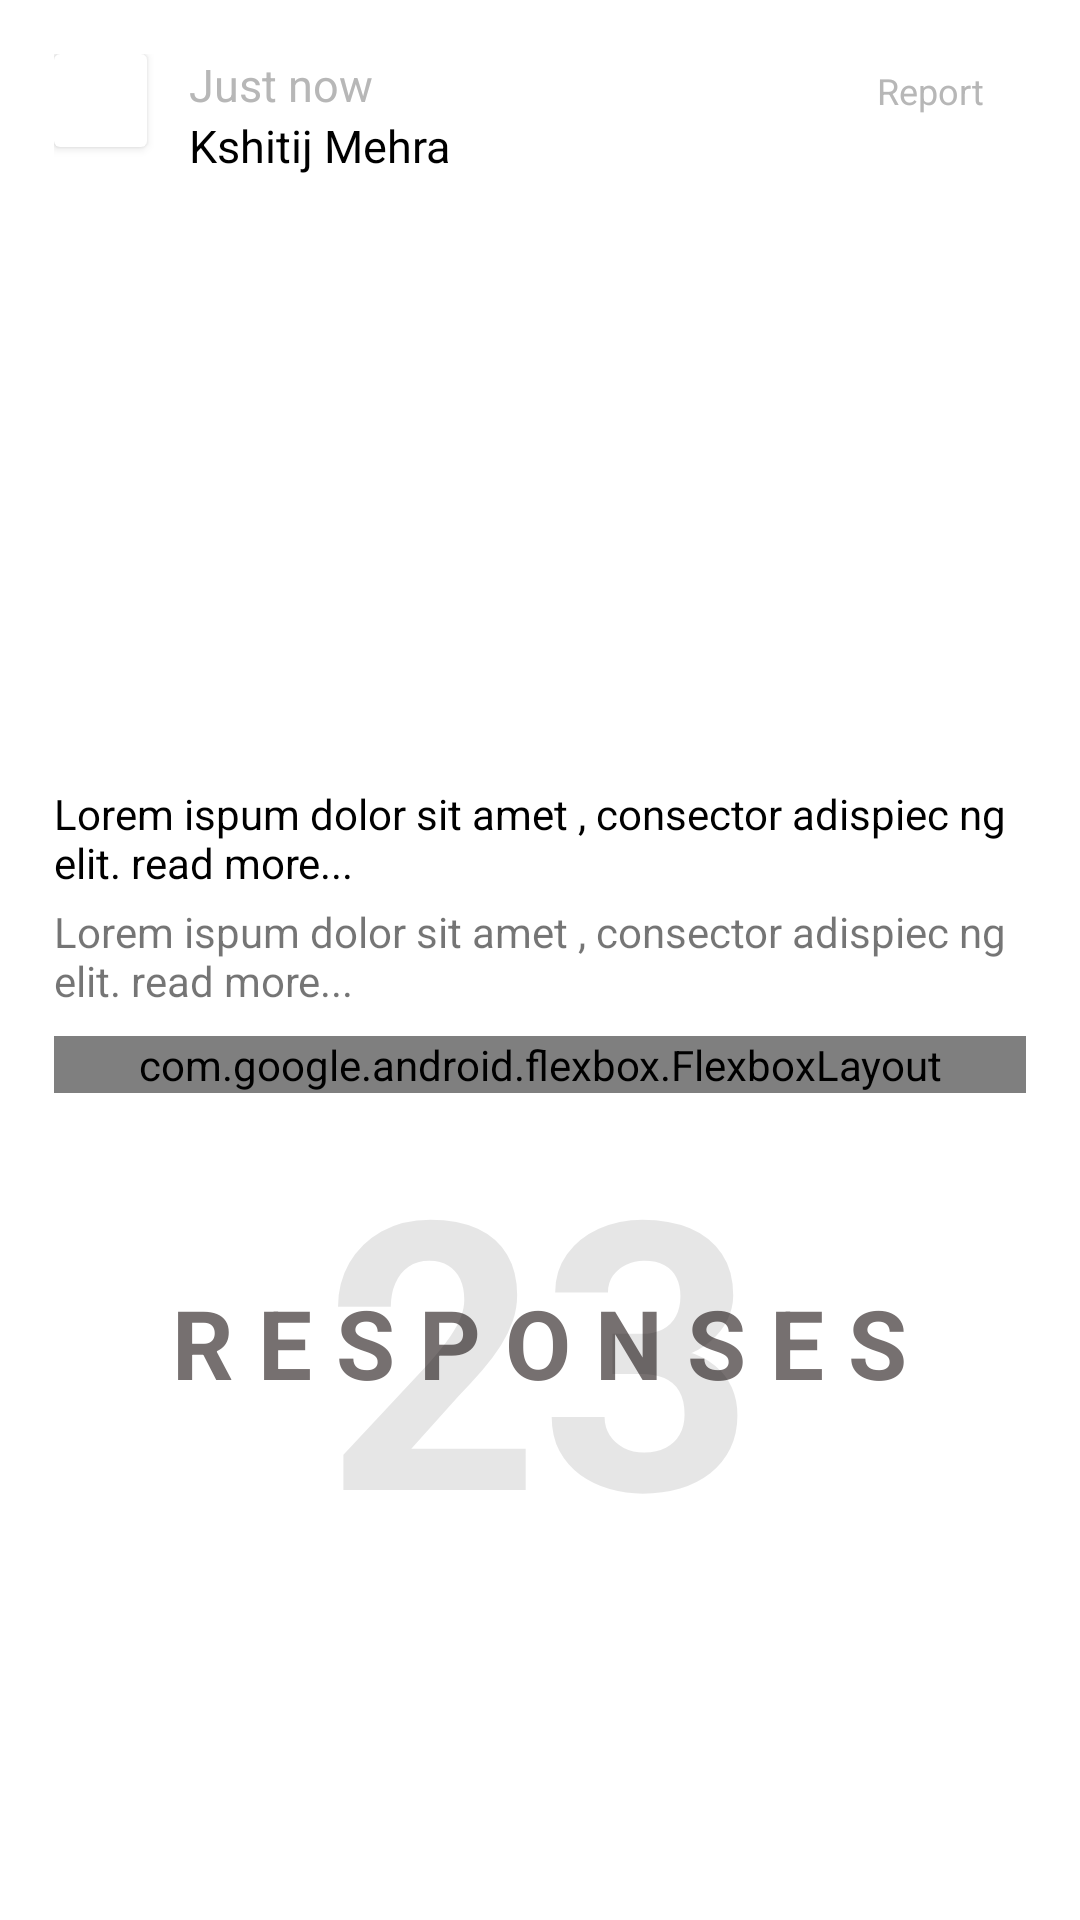

The Android layout XML behind this screen, and the referenced resources:
<!-- AndroidManifest.xml: application theme Theme.Oneness -->
<!-- res/layout/post_comments_upperview_recyclerview_layout.xml -->
<?xml version="1.0" encoding="utf-8"?>
<LinearLayout xmlns:android="http://schemas.android.com/apk/res/android"
    xmlns:app="http://schemas.android.com/apk/res-auto"
    android:orientation="vertical"
    android:layout_width="match_parent"
    android:layout_height="wrap_content"
    android:id="@+id/post_upper_whole_id"
    android:paddingLeft="18dp"
    android:paddingRight="18dp"
    android:paddingTop="9dp"
    android:paddingBottom="9dp"
    android:background="@color/white">


        <LinearLayout
            android:layout_width="match_parent"
            android:layout_height="wrap_content"
            android:orientation="horizontal"
            android:layout_marginTop="9dp"
            android:layout_marginBottom="9dp">

            <androidx.cardview.widget.CardView
                android:layout_width="wrap_content"
                android:layout_height="wrap_content"
                app:cardCornerRadius="2dp">

                <ImageView
                    android:layout_width="31dp"
                    android:layout_height="31dp"
                    android:id="@+id/post_comments_thumbnail_id"
                    android:background="@drawable/sample_image"/>

            </androidx.cardview.widget.CardView>

            <LinearLayout
                android:layout_width="match_parent"
                android:layout_height="wrap_content"
                android:orientation="vertical"
                android:layout_marginLeft="14dp"
                android:layout_marginRight="14dp">

                <RelativeLayout
                    android:layout_width="match_parent"
                    android:layout_height="wrap_content">

                    <TextView
                        android:layout_width="wrap_content"
                        android:layout_height="wrap_content"
                        android:text="Just now"
                        android:layout_alignParentStart="true"
                        android:layout_alignParentLeft="true"
                        android:id="@+id/post_comment_timeago_id"
                        android:textColor="@color/text_grey_color"
                        android:textSize="15sp"
                        android:layout_alignParentTop="true"
                        android:gravity="center"/>

                    <TextView
                        android:layout_width="wrap_content"
                        android:layout_height="wrap_content"
                        android:textColor="@color/text_grey_color"
                        android:id="@+id/post_report"
                        android:layout_alignParentRight="true"
                        android:layout_alignParentEnd="true"
                        android:layout_marginTop="4dp"
                        android:textSize="12sp"
                        android:text="Report"/>

                </RelativeLayout>



                <TextView
                    android:layout_width="wrap_content"
                    android:layout_height="wrap_content"
                    android:text="Kshitij Mehra"
                    android:id="@+id/post_comment_username_id"
                    android:textSize="15sp"
                    android:layout_alignParentBottom="true"
                    android:textColor="@color/black"/>


            </LinearLayout>



        </LinearLayout>


    <ImageView
        android:layout_width="match_parent"
        android:layout_height="180dp"
        android:background="@color/white"
        android:id="@+id/post_comment_main_upper_image" />


        -<TextView
            android:layout_width="wrap_content"
            android:layout_height="wrap_content"
            android:layout_marginTop="14dp"
            android:textColor="@color/black"
            android:id="@+id/post_comment_title_id"
            android:text="Lorem ispum dolor sit amet , consector adispiec ng elit. read more..."/>

        <TextView
            android:layout_width="wrap_content"
            android:layout_height="wrap_content"
            android:layout_marginTop="4dp"
            android:layout_marginBottom="9dp"
            android:autoLink="web"
            android:id="@+id/post_comment_details_id"
            android:textColorLink="@color/link_color"
            android:text="Lorem ispum dolor sit amet , consector adispiec ng elit. read more..."/>


        <com.google.android.flexbox.FlexboxLayout
            android:layout_width="match_parent"
            android:layout_height="wrap_content"
            android:id="@+id/post_comment_flexlayout_id"
            android:layout_marginLeft="-5dp"
            android:layout_marginRight="-5dp"
            android:layout_gravity="center"
            xmlns:app="http://schemas.android.com/apk/res-auto"
            app:alignContent="flex_start"
            app:alignItems="flex_start"
            app:flexWrap="wrap">


        </com.google.android.flexbox.FlexboxLayout>


        <RelativeLayout
            android:layout_width="match_parent"
            android:layout_height="wrap_content"
            android:id="@+id/response_count_holder_id">

            <TextView
                android:layout_width="wrap_content"
                android:layout_height="wrap_content"
                android:text="R E S P O N S E S"
                android:textColor="@color/response_text_color"
                android:id="@+id/txt_response"
                android:textSize="32sp"
                android:textStyle="bold"
                android:gravity="center"
                android:layout_centerVertical="true"
                android:layout_centerHorizontal="true" />

            <TextView
                android:layout_width="match_parent"
                android:layout_height="wrap_content"
                android:text="23"
                android:id="@+id/post_comments_responses_count_id"
                android:textColor="@color/black"
                android:gravity="center"
                android:textStyle="bold"
                android:textSize="125sp"
                android:alpha="0.1"
                android:layout_centerInParent="true"/>

        </RelativeLayout>


</LinearLayout>
<!-- resources referenced by this layout -->
<resources>
  <color name="black">#FF000000</color>
  <color name="link_color">#EBDA43</color>
  <color name="response_text_color">#767070</color>
  <color name="text_grey_color">#B7B7B7</color>
  <color name="white">#FFFFFFFF</color>
  <style name="Theme.Oneness" parent="Theme.MaterialComponents.DayNight.DarkActionBar">
          
          <item name="colorPrimary">@color/purple_500</item>
          <item name="colorPrimaryVariant">@color/purple_700</item>
          <item name="colorOnPrimary">@color/white</item>
          
          <item name="colorSecondary">@color/teal_200</item>
          <item name="colorSecondaryVariant">@color/teal_700</item>
          <item name="colorOnSecondary">@color/black</item>
          
          <item name="android:statusBarColor" tools:targetApi="l">?attr/colorPrimaryVariant</item>
          
      </style>
  <color name="purple_500">#FF6200EE</color>
  <color name="purple_700">#FF3700B3</color>
  <color name="teal_200">#FF03DAC5</color>
  <color name="teal_700">#FF018786</color>
</resources>
